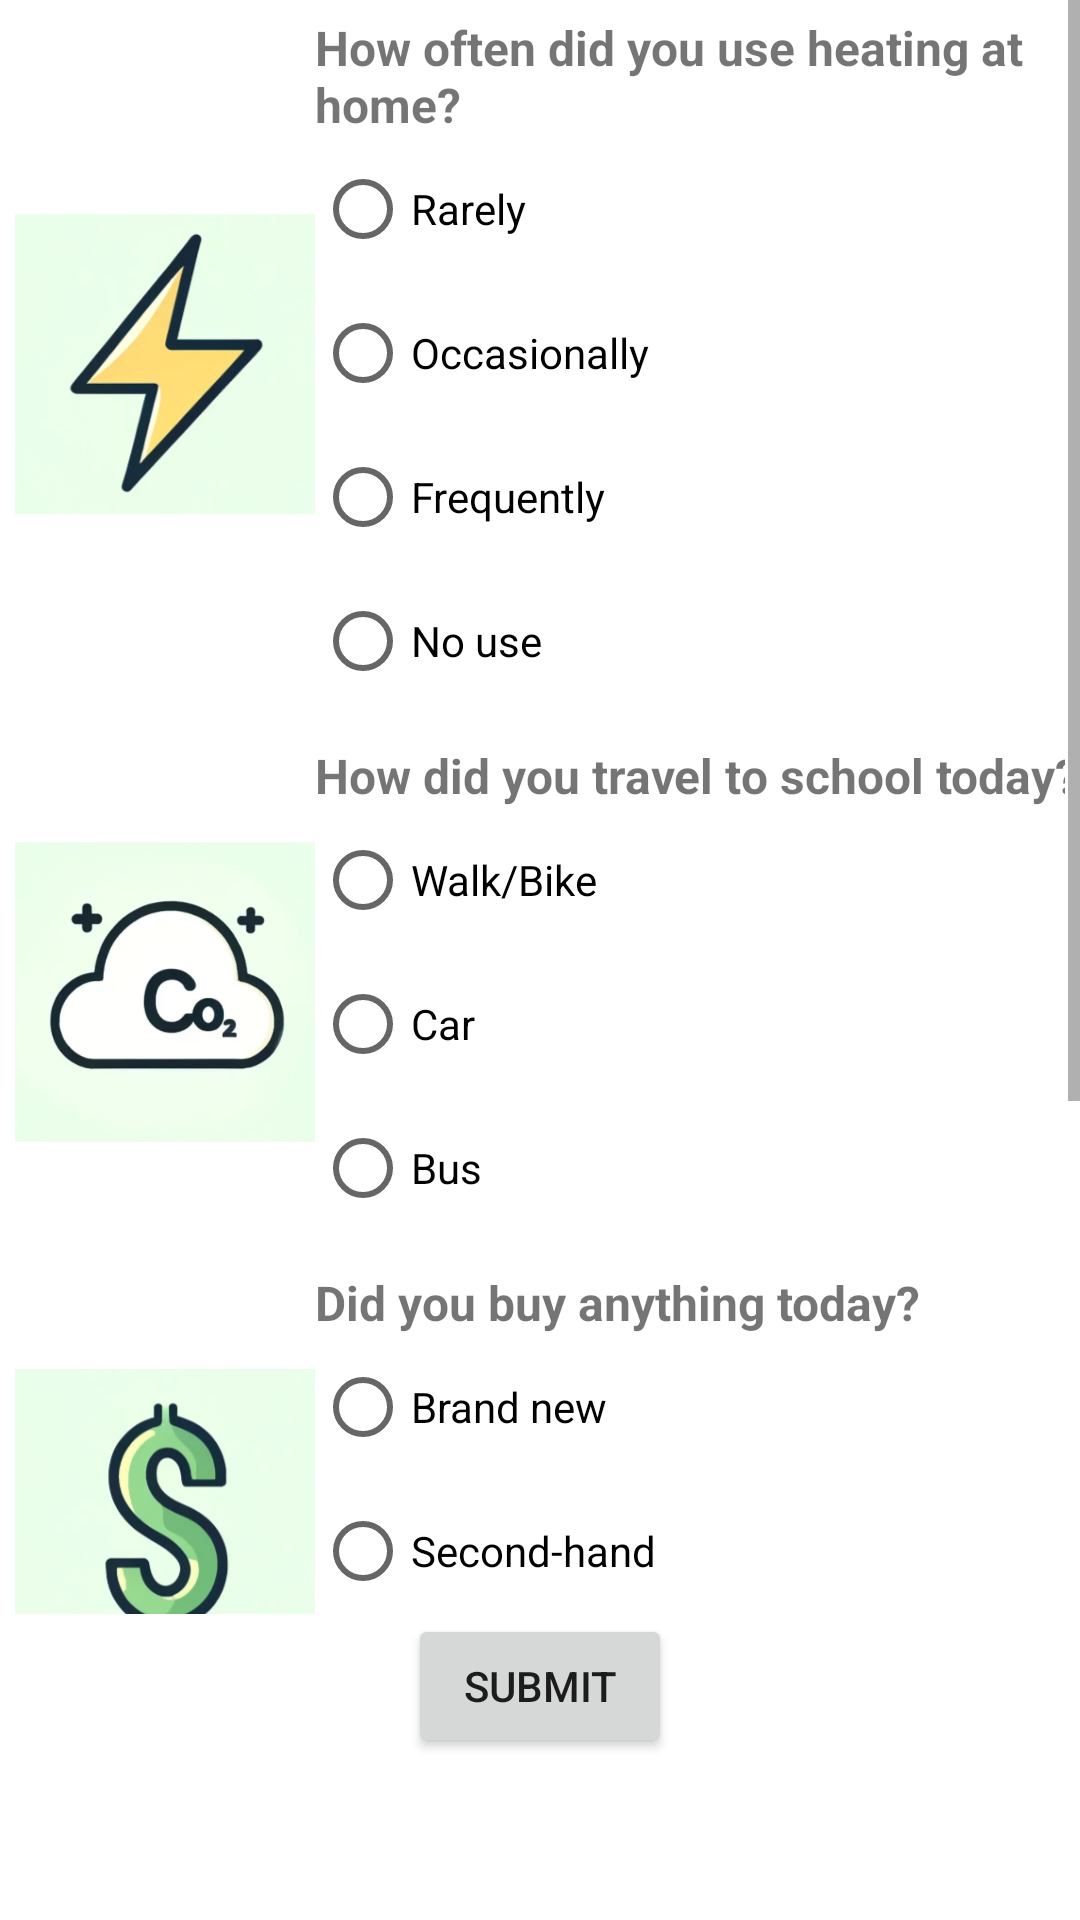

Android layout source for this screen:
<!-- AndroidManifest.xml: application theme Theme.Attempt2 -->
<!-- res/layout/fragment_entry.xml -->
<?xml version="1.0" encoding="utf-8"?>
<androidx.constraintlayout.widget.ConstraintLayout
    xmlns:android="http://schemas.android.com/apk/res/android"
    xmlns:app="http://schemas.android.com/apk/res-auto"
    xmlns:tools="http://schemas.android.com/tools"
    android:layout_width="match_parent"
    android:layout_height="match_parent"
    tools:context=".ui.entry.EntryFragment">

    <Button
        android:id="@+id/button"
        android:layout_width="wrap_content"
        android:layout_height="wrap_content"
        android:layout_marginBottom="54dp"
        android:text="Submit"
        app:layout_constraintBottom_toBottomOf="parent"
        app:layout_constraintEnd_toEndOf="parent"
        app:layout_constraintStart_toStartOf="parent"
        app:layout_constraintTop_toBottomOf="@+id/scrolllayout" />

    
    <ScrollView
        android:id="@+id/scrolllayout"
        android:layout_width="match_parent"
        android:layout_height="0dp"
        app:layout_constraintTop_toTopOf="parent"
        app:layout_constraintBottom_toTopOf="@id/button"
        app:layout_constraintStart_toStartOf="parent"
        app:layout_constraintEnd_toEndOf="parent">

        
        <TableLayout
            android:id="@+id/tablelayout"
            android:layout_width="match_parent"
            android:layout_height="wrap_content">

            <TableRow
                android:layout_width="match_parent"
                android:layout_height="match_parent"
                android:padding="5dp">

                <LinearLayout
                    android:layout_width="wrap_content"
                    android:layout_height="match_parent"
                    android:orientation="horizontal">

                    <ImageView
                        android:id="@+id/img_energy"
                        android:layout_width="100dp"
                        android:layout_height="match_parent"
                        android:src="@drawable/lightning_bolt" />

                    <LinearLayout
                        android:layout_width="match_parent"
                        android:layout_height="wrap_content"
                        android:orientation="vertical">

                        <TextView
                            android:id="@+id/tv_heating_question"
                            android:layout_width="wrap_content"
                            android:layout_height="wrap_content"
                            android:text="How often did you use heating at home?"
                            android:textSize="16sp"
                            android:textStyle="bold" />

                        <RadioGroup
                            android:id="@+id/rg_heating"
                            android:layout_width="match_parent"
                            android:layout_height="wrap_content"
                            android:orientation="vertical">

                            <RadioButton
                                android:id="@+id/rb_heating_rarely"
                                android:layout_width="match_parent"
                                android:layout_height="wrap_content"
                                android:text="Rarely" />

                            <RadioButton
                                android:id="@+id/rb_heating_occasional"
                                android:layout_width="match_parent"
                                android:layout_height="wrap_content"
                                android:text="Occasionally" />

                            <RadioButton
                                android:id="@+id/rb_heating_frequently"
                                android:layout_width="match_parent"
                                android:layout_height="wrap_content"
                                android:text="Frequently" />

                            <RadioButton
                                android:id="@+id/rb_heating_no_use"
                                android:layout_width="match_parent"
                                android:layout_height="wrap_content"
                                android:text="No use" />
                        </RadioGroup>
                    </LinearLayout>

                </LinearLayout>

            </TableRow>

            <TableRow
            android:layout_width="match_parent"
            android:layout_height="match_parent"
            android:padding="5dp">

            <LinearLayout
                android:layout_width="wrap_content"
                android:layout_height="match_parent"
                android:orientation="horizontal">

                <ImageView
                    android:id="@+id/img_co2"
                    android:layout_width="100dp"
                    android:layout_height="match_parent"
                    android:src="@drawable/co2" />

                <LinearLayout
                    android:layout_width="match_parent"
                    android:layout_height="wrap_content"
                    android:orientation="vertical">

                    <TextView
                        android:id="@+id/tv_travel_question"
                        android:layout_width="match_parent"
                        android:layout_height="wrap_content"
                        android:text="How did you travel to school today?"
                        android:textSize="16sp"
                        android:textStyle="bold" />

                    <RadioGroup
                        android:id="@+id/rg_travel"
                        android:layout_width="match_parent"
                        android:layout_height="wrap_content"
                        android:orientation="vertical">

                        <RadioButton
                            android:id="@+id/rb_travel_walk_bike"
                            android:layout_width="match_parent"
                            android:layout_height="wrap_content"
                            android:text="Walk/Bike" />

                        <RadioButton
                            android:id="@+id/rb_travel_car"
                            android:layout_width="match_parent"
                            android:layout_height="wrap_content"
                            android:text="Car" />

                        <RadioButton
                            android:id="@+id/rb_travel_bus"
                            android:layout_width="match_parent"
                            android:layout_height="wrap_content"
                            android:text="Bus" />
                    </RadioGroup>
                </LinearLayout>

            </LinearLayout>

        </TableRow>

        <TableRow
            android:layout_width="match_parent"
            android:layout_height="match_parent"
            android:padding="5dp">

            <LinearLayout
                android:layout_width="wrap_content"
                android:layout_height="match_parent"
                android:orientation="horizontal">

                <ImageView
                    android:id="@+id/img_dollar"
                    android:layout_width="100dp"
                    android:layout_height="match_parent"
                    android:src="@drawable/money" />

                <LinearLayout
                    android:layout_width="match_parent"
                    android:layout_height="wrap_content"
                    android:orientation="vertical">

                    <TextView
                        android:id="@+id/tv_purchase_question"
                        android:layout_width="wrap_content"
                        android:layout_height="wrap_content"
                        android:text="Did you buy anything today?"
                        android:textSize="16sp"
                        android:textStyle="bold" />

                    <RadioGroup
                        android:id="@+id/rg_purchase"
                        android:layout_width="match_parent"
                        android:layout_height="wrap_content"
                        android:orientation="vertical">

                        <RadioButton
                            android:id="@+id/rb_purchase_new"
                            android:layout_width="match_parent"
                            android:layout_height="wrap_content"
                            android:text="Brand new" />

                        <RadioButton
                            android:id="@+id/rb_purchase_second_hand"
                            android:layout_width="match_parent"
                            android:layout_height="wrap_content"
                            android:text="Second-hand" />

                        <RadioButton
                            android:id="@+id/rb_purchase_no_purchase"
                            android:layout_width="match_parent"
                            android:layout_height="wrap_content"
                            android:text="No purchase" />
                    </RadioGroup>
                </LinearLayout>

            </LinearLayout>

        </TableRow>

        <TableRow
            android:layout_width="match_parent"
            android:layout_height="match_parent"
            android:padding="5dp">

            <LinearLayout
                android:layout_width="wrap_content"
                android:layout_height="match_parent"
                android:orientation="horizontal">

                <ImageView
                    android:id="@+id/img_tree"
                    android:layout_width="100dp"
                    android:layout_height="match_parent"
                    android:src="@drawable/tree" />

                <LinearLayout
                    android:layout_width="match_parent"
                    android:layout_height="wrap_content"
                    android:orientation="vertical">

                    <TextView
                        android:id="@+id/tv_planting_question"
                        android:layout_width="match_parent"
                        android:layout_height="wrap_content"
                        android:text="What planting event did you participate in today?"
                        android:textSize="16sp"
                        android:textStyle="bold" />

                    <RadioGroup
                        android:id="@+id/rg_planting"
                        android:layout_width="match_parent"
                        android:layout_height="wrap_content"
                        android:orientation="vertical">

                        <RadioButton
                            android:id="@+id/rb_planting_park"
                            android:layout_width="match_parent"
                            android:layout_height="wrap_content"
                            android:text="Planting trees in local park" />

                        <RadioButton
                            android:id="@+id/rb_planting_workshops"
                            android:layout_width="match_parent"
                            android:layout_height="wrap_content"
                            android:text="Indoor plant workshops" />

                        <RadioButton
                            android:id="@+id/rb_planting_garden"
                            android:layout_width="match_parent"
                            android:layout_height="wrap_content"
                            android:text="Create school garden" />

                    </RadioGroup>
                </LinearLayout>

            </LinearLayout>

        </TableRow>
        </TableLayout>


    </ScrollView>



</androidx.constraintlayout.widget.ConstraintLayout>
<!-- resources referenced by this layout -->
<resources>
  <!-- drawable co2: png bitmap (drawable, 59553 bytes) -->
  <!-- drawable lightning_bolt: png bitmap (drawable, 40963 bytes) -->
  <!-- drawable money: png bitmap (drawable, 54015 bytes) -->
  <!-- drawable tree: png bitmap (drawable, 59802 bytes) -->
  <style name="Theme.Attempt2" parent="Theme.MaterialComponents.DayNight.DarkActionBar">
          
          <item name="colorPrimary">@color/purple_500</item>
          <item name="colorPrimaryVariant">@color/purple_700</item>
          <item name="colorOnPrimary">@color/white</item>
          
          <item name="colorSecondary">@color/teal_200</item>
          <item name="colorSecondaryVariant">@color/teal_700</item>
          <item name="colorOnSecondary">@color/black</item>
          
          <item name="android:statusBarColor">?attr/colorPrimaryVariant</item>
          
      </style>
  <color name="purple_500">#FF6200EE</color>
  <color name="purple_700">#FF3700B3</color>
  <color name="white">#FFFFFFFF</color>
  <color name="teal_200">#FF03DAC5</color>
  <color name="teal_700">#FF018786</color>
  <color name="black">#FF000000</color>
</resources>
